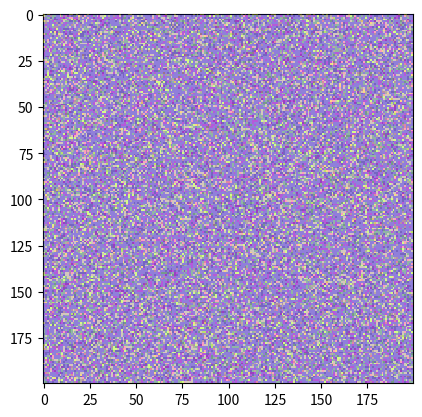

Recreate this plot in Python.
import numpy as np
import matplotlib.pyplot as plt
import matplotlib.animation as animation

def update(frame_num, img_list, grids, size):
    # Iterate over all the grids and update them
    for i, grid in enumerate(grids):
        new_grid = grid.copy()
        for row in range(size):
            for col in range(size):
                # Count live neighbors
                live_neighbors = (
                    grid[row, (col-1)%size] + grid[row, (col+1)%size] +
                    grid[(row-1)%size, col] + grid[(row+1)%size, col] +
                    grid[(row-1)%size, (col-1)%size] + grid[(row-1)%size, (col+1)%size] +
                    grid[(row+1)%size, (col-1)%size] + grid[(row+1)%size, (col+1)%size]
                )
                # Apply Conway's rules
                if grid[row, col] == 1:  # Live cell
                    if live_neighbors < 2 or live_neighbors > 3:
                        new_grid[row, col] = 0  # Dies
                else:  # Dead cell
                    if live_neighbors == 3:
                        new_grid[row, col] = 1  # Becomes alive
        # Update the grid for the next frame
        grids[i][:] = new_grid[:]
        img_list[i].set_data(new_grid)
    
    return img_list

def main():
    # Set grid size
    size = 200
    x = 0.2 # percentaje of 1s
    num_grids = 4  # Number of grids (games)
    
    # Initialize multiple grids with random 0s and 1s
    grids = [np.random.choice([0, 1], size=(size, size), p=[1-x, x]) for _ in range(num_grids)]
    
    # Set up the figure and animation
    # TODO make something with the frame_num
    fig, ax = plt.subplots()
    
    # Create an image for each grid with a different colormap
    img_list = []
    cmap_list = ['binary', 'cool', 'spring', 'plasma']  # Different color maps for each grid
    for i in range(num_grids):
        img = ax.imshow(grids[i], interpolation='nearest', cmap=cmap_list[i], alpha=0.3, zorder=i) # TODO change alpha value to depend on num_grids
        img_list.append(img)
    
    ani = animation.FuncAnimation(fig, update, fargs=(img_list, grids, size), # TODO understand all params
                                  frames=100, interval=100, save_count=50)
    plt.show()

if __name__ == '__main__':
    main()
